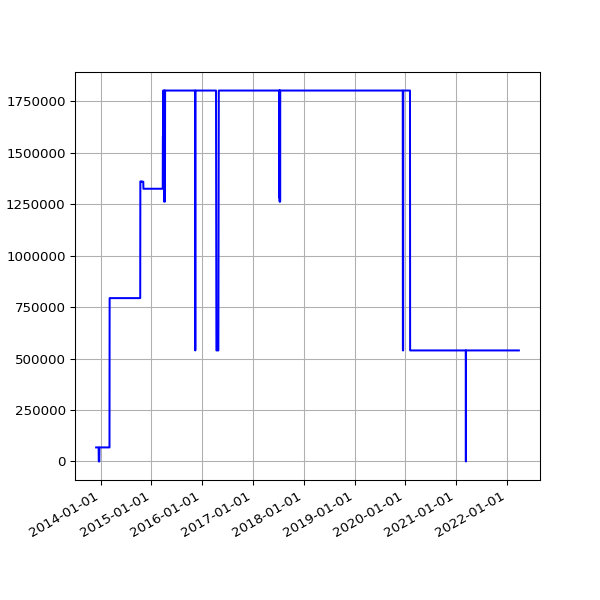

Values plotted in this chart, from the file beside it:
date, value
2013-11-30 02:38:52 +0000, 68222
2013-12-01 02:42:02 +0000, 68222
2013-12-02 02:51:58 +0000, 68222
2013-12-03 04:32:38 +0000, 68222
2013-12-04 04:03:25 +0000, 68222
2013-12-05 03:53:11 +0000, 68222
2013-12-06 02:54:29 +0000, 68222
2013-12-07 02:34:50 +0000, 68222
2013-12-08 02:36:39 +0000, 68222
2013-12-09 02:52:24 +0000, 68222
2013-12-10 02:46:19 +0000, 68222
2013-12-11 02:54:20 +0000, 68222
2013-12-12 03:04:44 +0000, 68222
2013-12-13 02:57:01 +0000, 68222
2013-12-14 02:38:45 +0000, 68222
2013-12-15 03:04:13 +0000, 68222
2013-12-16 02:55:23 +0000, 68222
2013-12-17 02:58:50 +0000, 68222
2013-12-18 02:52:19 +0000, 68222
2013-12-19 03:59:42 +0000, 0
2013-12-20 04:06:15 +0000, 0
2013-12-20 16:56:27 +0000, 0
2013-12-21 02:31:09 +0000, 0
2013-12-22 08:37:23 +0000, 0
2013-12-23 04:25:16 +0000, 0
2013-12-24 04:29:27 +0000, 68222
2013-12-25 03:10:58 +0000, 68222
2013-12-26 03:04:01 +0000, 68222
2013-12-27 03:17:26 +0000, 68222
2013-12-28 03:04:54 +0000, 68222
2013-12-30 02:52:57 +0000, 68222
2013-12-31 02:54:44 +0000, 68222
2014-01-01 02:59:11 +0000, 68222
2014-01-02 04:08:28 +0000, 68222
2014-01-03 04:15:04 +0000, 68222
2014-01-04 02:52:31 +0000, 68222
2014-01-05 02:58:11 +0000, 68222
2014-01-06 04:43:07 +0000, 68222
2014-01-07 04:21:33 +0000, 68222
2014-01-08 04:28:04 +0000, 68222
2014-01-09 11:43:05 +0000, 68222
2014-01-10 03:41:39 +0000, 68222
2014-01-11 02:16:17 +0000, 68222
2014-01-12 02:21:34 +0000, 68222
2014-01-13 02:16:21 +0000, 68222
2014-01-14 02:16:39 +0000, 68222
2014-01-15 02:31:55 +0000, 68222
2014-01-16 02:18:22 +0000, 68222
2014-01-17 02:26:19 +0000, 68222
2014-01-18 02:19:36 +0000, 68222
2014-01-19 02:25:23 +0000, 68222
2014-01-20 02:20:22 +0000, 68222
2014-01-21 02:31:17 +0000, 68222
2014-01-22 02:25:21 +0000, 68222
2014-01-23 02:33:16 +0000, 68222
2014-01-24 02:23:38 +0000, 68222
2014-01-25 02:23:24 +0000, 68222
2014-01-26 02:27:56 +0000, 68222
2014-01-27 02:20:07 +0000, 68222
2014-01-28 02:20:35 +0000, 68222
... 2,385 more rows
